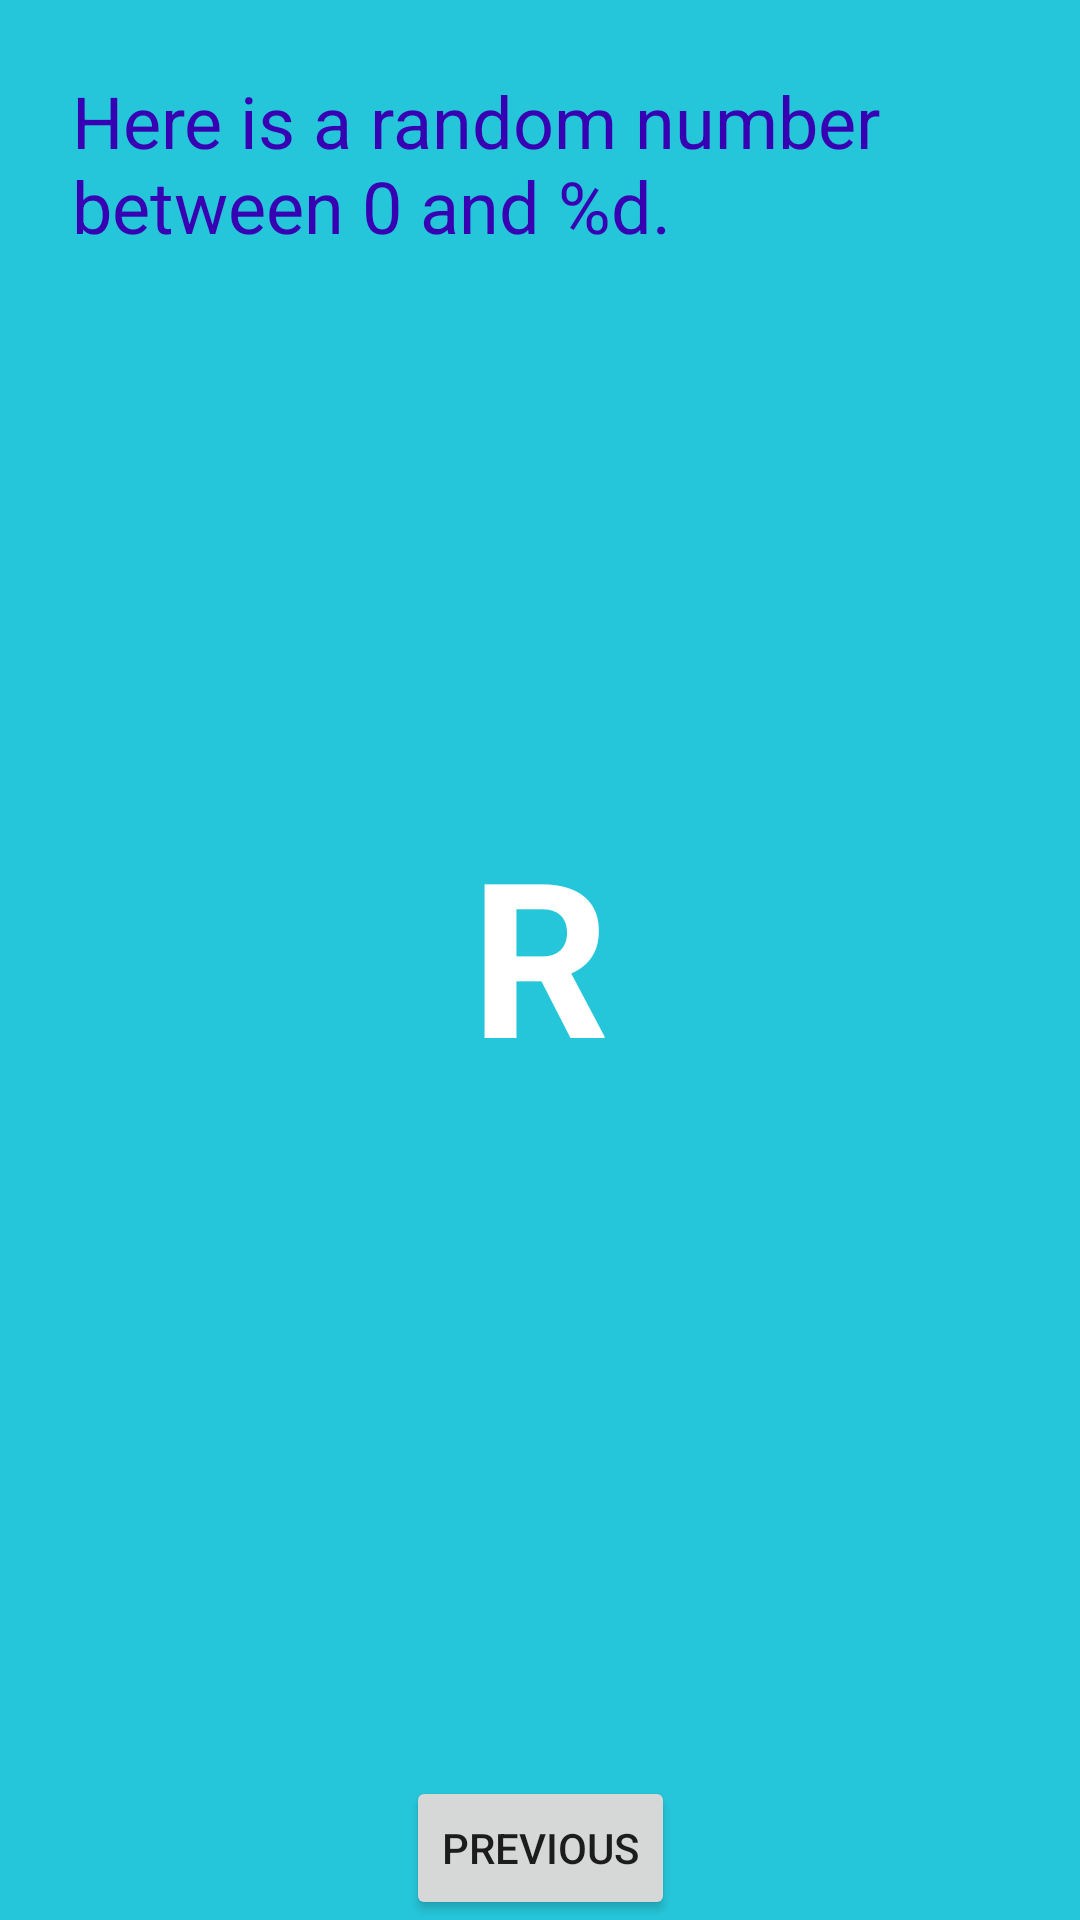

Reconstruct the res/layout file that produces this screen, plus the resources it refers to.
<!-- AndroidManifest.xml: application theme Theme.MyApp2 -->
<!-- res/layout/fragment_second.xml -->
<?xml version="1.0" encoding="utf-8"?>
<androidx.constraintlayout.widget.ConstraintLayout xmlns:android="http://schemas.android.com/apk/res/android"
    xmlns:app="http://schemas.android.com/apk/res-auto"
    xmlns:tools="http://schemas.android.com/tools"
    android:layout_width="match_parent"
    android:layout_height="match_parent"
    android:background="@color/screenBackground2"
    tools:context=".SecondFragment">

    <TextView
        android:id="@+id/textview_header"
        android:layout_width="0dp"
        android:layout_height="wrap_content"
        android:layout_marginStart="24dp"
        android:layout_marginLeft="24dp"
        android:layout_marginTop="24dp"
        android:layout_marginEnd="24dp"
        android:layout_marginRight="24dp"
        android:text="@string/random_heading"
        android:textColor="@color/colorPrimaryDark"
        android:textSize="24sp"
        app:layout_constraintEnd_toEndOf="parent"
        app:layout_constraintStart_toStartOf="parent"
        app:layout_constraintTop_toTopOf="parent" />


    <Button
        android:id="@+id/button_second"
        android:layout_width="wrap_content"
        android:layout_height="wrap_content"
        android:text="@string/previous"
        app:layout_constraintBottom_toBottomOf="parent"
        app:layout_constraintEnd_toEndOf="parent"
        app:layout_constraintStart_toStartOf="parent" />

    <TextView
        android:id="@+id/textview_random"
        android:layout_width="wrap_content"
        android:layout_height="wrap_content"
        android:text="R"
        android:textColor="@android:color/white"
        android:textSize="72sp"
        android:textStyle="bold"
        app:layout_constraintBottom_toTopOf="@+id/button_second"
        app:layout_constraintEnd_toEndOf="parent"
        app:layout_constraintStart_toStartOf="parent"
        app:layout_constraintTop_toBottomOf="@+id/textview_header"
        app:layout_constraintVertical_bias="0.45" />

</androidx.constraintlayout.widget.ConstraintLayout>
<!-- resources referenced by this layout -->
<resources>
  <color name="colorPrimaryDark">#3700B3</color>
  <color name="screenBackground2">#26C6DA</color>
  <string name="previous">Previous</string>
  <string name="random_heading">Here is a random number between 0 and %d.</string>
  <style name="Theme.MyApp2" parent="Theme.MaterialComponents.DayNight.DarkActionBar.Bridge">
          
          <item name="colorPrimary">@color/purple_500</item>
          <item name="colorPrimaryVariant">@color/purple_700</item>
          <item name="colorOnPrimary">@color/white</item>
          
          <item name="colorSecondary">@color/teal_200</item>
          <item name="colorSecondaryVariant">@color/teal_700</item>
          <item name="colorOnSecondary">@color/black</item>
          
          <item name="android:statusBarColor" tools:targetApi="l">?attr/colorPrimaryVariant</item>
          
      </style>
  <color name="purple_500">#FF6200EE</color>
  <color name="purple_700">#FF3700B3</color>
  <color name="white">#FFFFFFFF</color>
  <color name="teal_200">#FF03DAC5</color>
  <color name="teal_700">#FF018786</color>
  <color name="black">#FF000000</color>
</resources>
